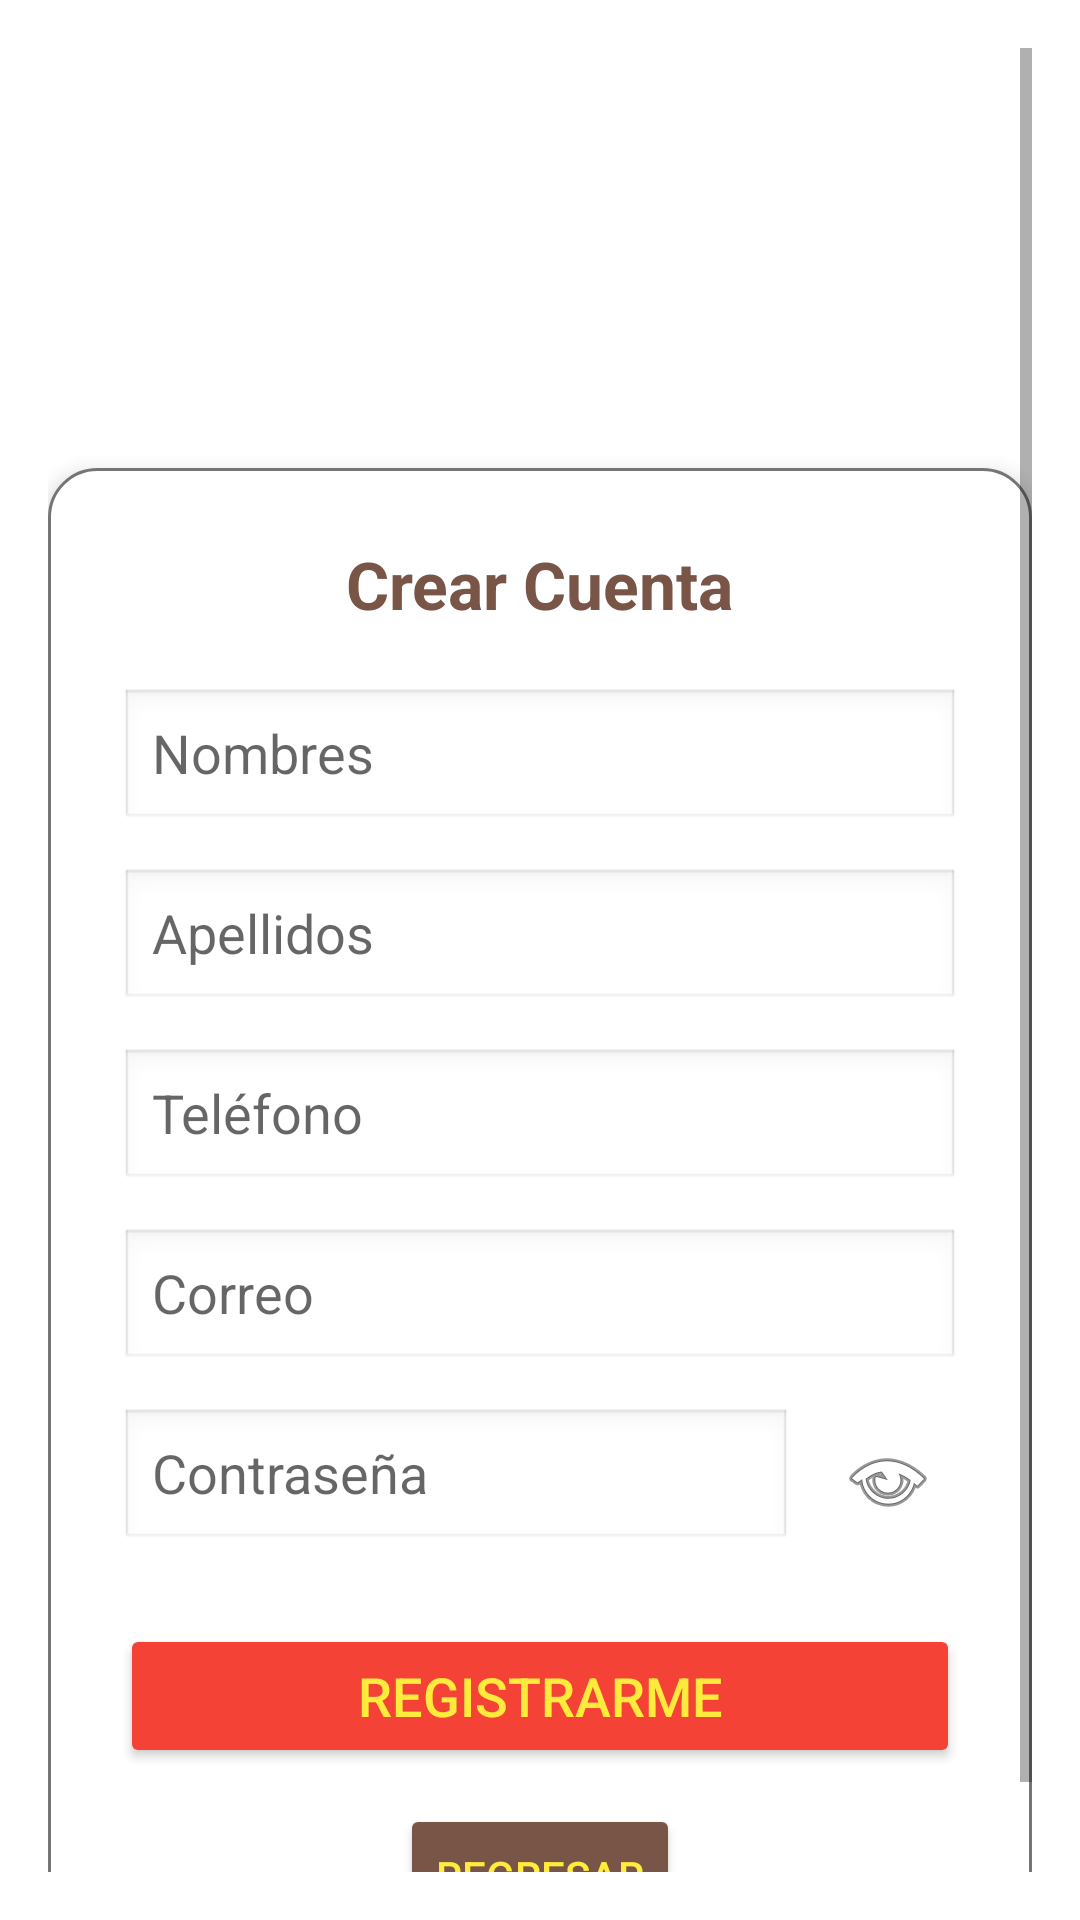

Android layout source for this screen:
<!-- AndroidManifest.xml: application theme Theme.AppCompat.Light.NoActionBar -->
<!-- res/layout/activity_register.xml -->
<?xml version="1.0" encoding="utf-8"?>
<ScrollView xmlns:android="http://schemas.android.com/apk/res/android"
    xmlns:app="http://schemas.android.com/apk/res-auto"
    android:fitsSystemWindows="true"
    android:layout_width="match_parent"
    android:layout_height="match_parent"
    android:background="@color/white"
    android:padding="16dp"
    android:fillViewport="true">

    <LinearLayout
        android:layout_width="match_parent"
        android:layout_height="wrap_content"
        android:orientation="vertical"
        android:gravity="center_horizontal">

        
        <ImageView
            android:layout_width="220dp"
            android:layout_height="100dp"
            android:layout_gravity="center"
            android:src="@drawable/ic_logo_largo"
            android:layout_marginTop="16dp"
            android:layout_marginBottom="24dp"/>

        
        <LinearLayout
            android:layout_width="match_parent"
            android:layout_height="wrap_content"
            android:orientation="vertical"
            android:background="@drawable/rounded_card"
            android:padding="24dp"
            android:elevation="4dp">

            
            <TextView
                android:layout_width="wrap_content"
                android:layout_height="wrap_content"
                android:text="Crear Cuenta"
                android:textSize="22sp"
                android:textStyle="bold"
                android:textColor="@color/brown"
                android:layout_gravity="center_horizontal"
                android:layout_marginBottom="20dp" />

            
            <EditText
                android:id="@+id/etNombres"
                android:layout_width="match_parent"
                android:layout_height="wrap_content"
                android:hint="Nombres"
                android:inputType="textPersonName"
                android:textColor="@color/brown"
                android:minHeight="48dp"
                android:background="@android:drawable/edit_text" />

            
            <EditText
                android:id="@+id/etApellidos"
                android:layout_width="match_parent"
                android:layout_height="wrap_content"
                android:hint="Apellidos"
                android:inputType="textPersonName"
                android:textColor="@color/brown"
                android:minHeight="48dp"
                android:layout_marginTop="12dp"
                android:background="@android:drawable/edit_text" />

            
            <EditText
                android:id="@+id/etTelefono"
                android:layout_width="match_parent"
                android:layout_height="wrap_content"
                android:hint="Teléfono"
                android:inputType="phone"
                android:textColor="@color/brown"
                android:minHeight="48dp"
                android:layout_marginTop="12dp"
                android:background="@android:drawable/edit_text" />

            
            <EditText
                android:id="@+id/etCorreo"
                android:layout_width="match_parent"
                android:layout_height="wrap_content"
                android:hint="Correo"
                android:inputType="textEmailAddress"
                android:textColor="@color/brown"
                android:minHeight="48dp"
                android:layout_marginTop="12dp"
                android:background="@android:drawable/edit_text" />

            
            <LinearLayout
                android:layout_width="match_parent"
                android:layout_height="wrap_content"
                android:orientation="horizontal"
                android:layout_marginTop="12dp">

                <EditText
                    android:id="@+id/etContrasena"
                    android:layout_width="0dp"
                    android:layout_height="wrap_content"
                    android:layout_weight="1"
                    android:hint="Contraseña"
                    android:inputType="textPassword"
                    android:textColor="@color/brown"
                    android:minHeight="48dp"
                    android:background="@android:drawable/edit_text" />

                <ImageButton
                    android:id="@+id/btnMostrarContrasena"
                    android:layout_width="wrap_content"
                    android:layout_height="wrap_content"
                    android:src="@android:drawable/ic_menu_view"
                    android:contentDescription="Mostrar Contraseña"
                    android:background="?android:attr/selectableItemBackgroundBorderless"
                    android:layout_gravity="center_vertical"
                    android:padding="8dp"
                    android:layout_marginStart="8dp"/>
            </LinearLayout>

            
            <Button
                android:id="@+id/btnRegistrar"
                android:layout_width="match_parent"
                android:layout_height="wrap_content"
                android:text="Registrarme"
                android:textSize="18sp"
                android:textColor="@color/yellow"
                android:backgroundTint="@color/red"
                android:minHeight="48dp"
                android:layout_marginTop="24dp" />

            
            <Button
                android:id="@+id/btnRegresar"
                android:layout_width="wrap_content"
                android:layout_height="wrap_content"
                android:text="Regresar"
                android:textColor="@color/yellow"
                android:backgroundTint="@color/brown"
                android:minHeight="48dp"
                android:layout_gravity="center_horizontal"
                android:layout_marginTop="12dp" />

        </LinearLayout>
    </LinearLayout>
</ScrollView>
<!-- resources referenced by this layout -->
<resources>
  <color name="brown">#795548</color>
  <color name="red">#F44336</color>
  <color name="white">#FFFFFF</color>
  <color name="yellow">#FFEB3B</color>
  <!-- drawable rounded_card (drawable) -->
  <?xml version="1.0" encoding="utf-8"?>
  <shape xmlns:android="http://schemas.android.com/apk/res/android"
      android:shape="rectangle">
  
      <solid android:color="@color/white" />
  
      <corners android:radius="16dp" />
  
      <stroke
          android:width="1dp"
          android:color="@color/secondary_text" />
  
      <padding
          android:left="12dp"
          android:right="12dp"
          android:top="12dp"
          android:bottom="12dp" />
  </shape>
  <color name="secondary_text">#757575</color>
</resources>
